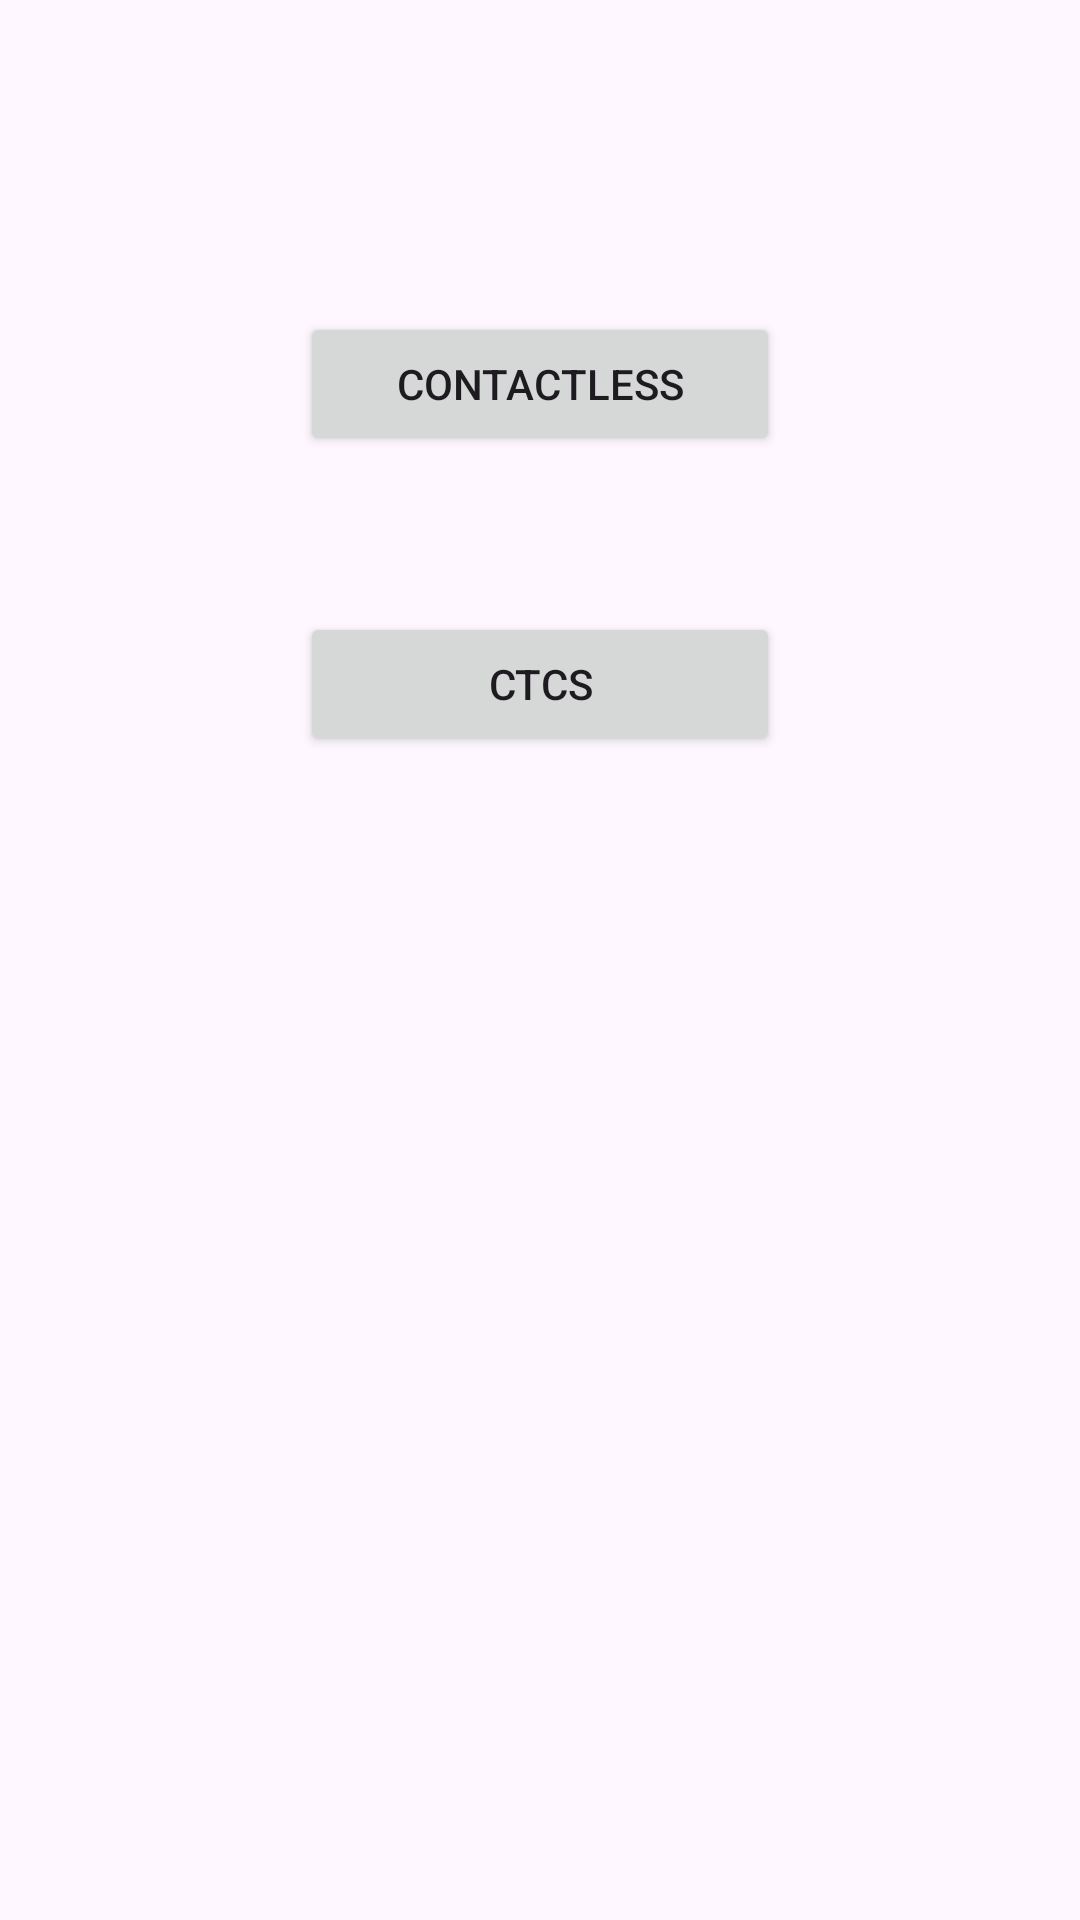

Layout XML and referenced resources for this Android screen:
<!-- AndroidManifest.xml: application theme Theme.CastlesDemo -->
<!-- res/layout/activity_main.xml -->
<?xml version="1.0" encoding="utf-8"?>
<androidx.constraintlayout.widget.ConstraintLayout xmlns:android="http://schemas.android.com/apk/res/android"
    xmlns:app="http://schemas.android.com/apk/res-auto"
    xmlns:tools="http://schemas.android.com/tools"
    android:layout_width="match_parent"
    android:layout_height="match_parent"
    tools:context=".MainActivity">


    <Button
        android:layout_marginHorizontal="100dp"
        android:id="@+id/buttonCL"
        android:layout_width="match_parent"
        android:layout_height="wrap_content"
        android:layout_marginTop="104dp"
        android:text="ContactLess"
        app:layout_constraintEnd_toEndOf="parent"
        app:layout_constraintStart_toStartOf="parent"
        app:layout_constraintTop_toTopOf="parent" />
    <Button
        android:id="@+id/buttonC"
        android:layout_marginHorizontal="100dp"
        android:layout_width="match_parent"
        android:layout_height="wrap_content"
        android:layout_marginTop="204dp"
        android:text="CtCS"
        app:layout_constraintEnd_toEndOf="parent"
        app:layout_constraintStart_toStartOf="parent"
        app:layout_constraintTop_toTopOf="parent" />
</androidx.constraintlayout.widget.ConstraintLayout>
<!-- resources referenced by this layout -->
<resources>
  <style name="Theme.CastlesDemo" parent="Base.Theme.CastlesDemo" />
  <style name="Base.Theme.CastlesDemo" parent="Theme.Material3.DayNight.NoActionBar">
          
          
      </style>
</resources>
